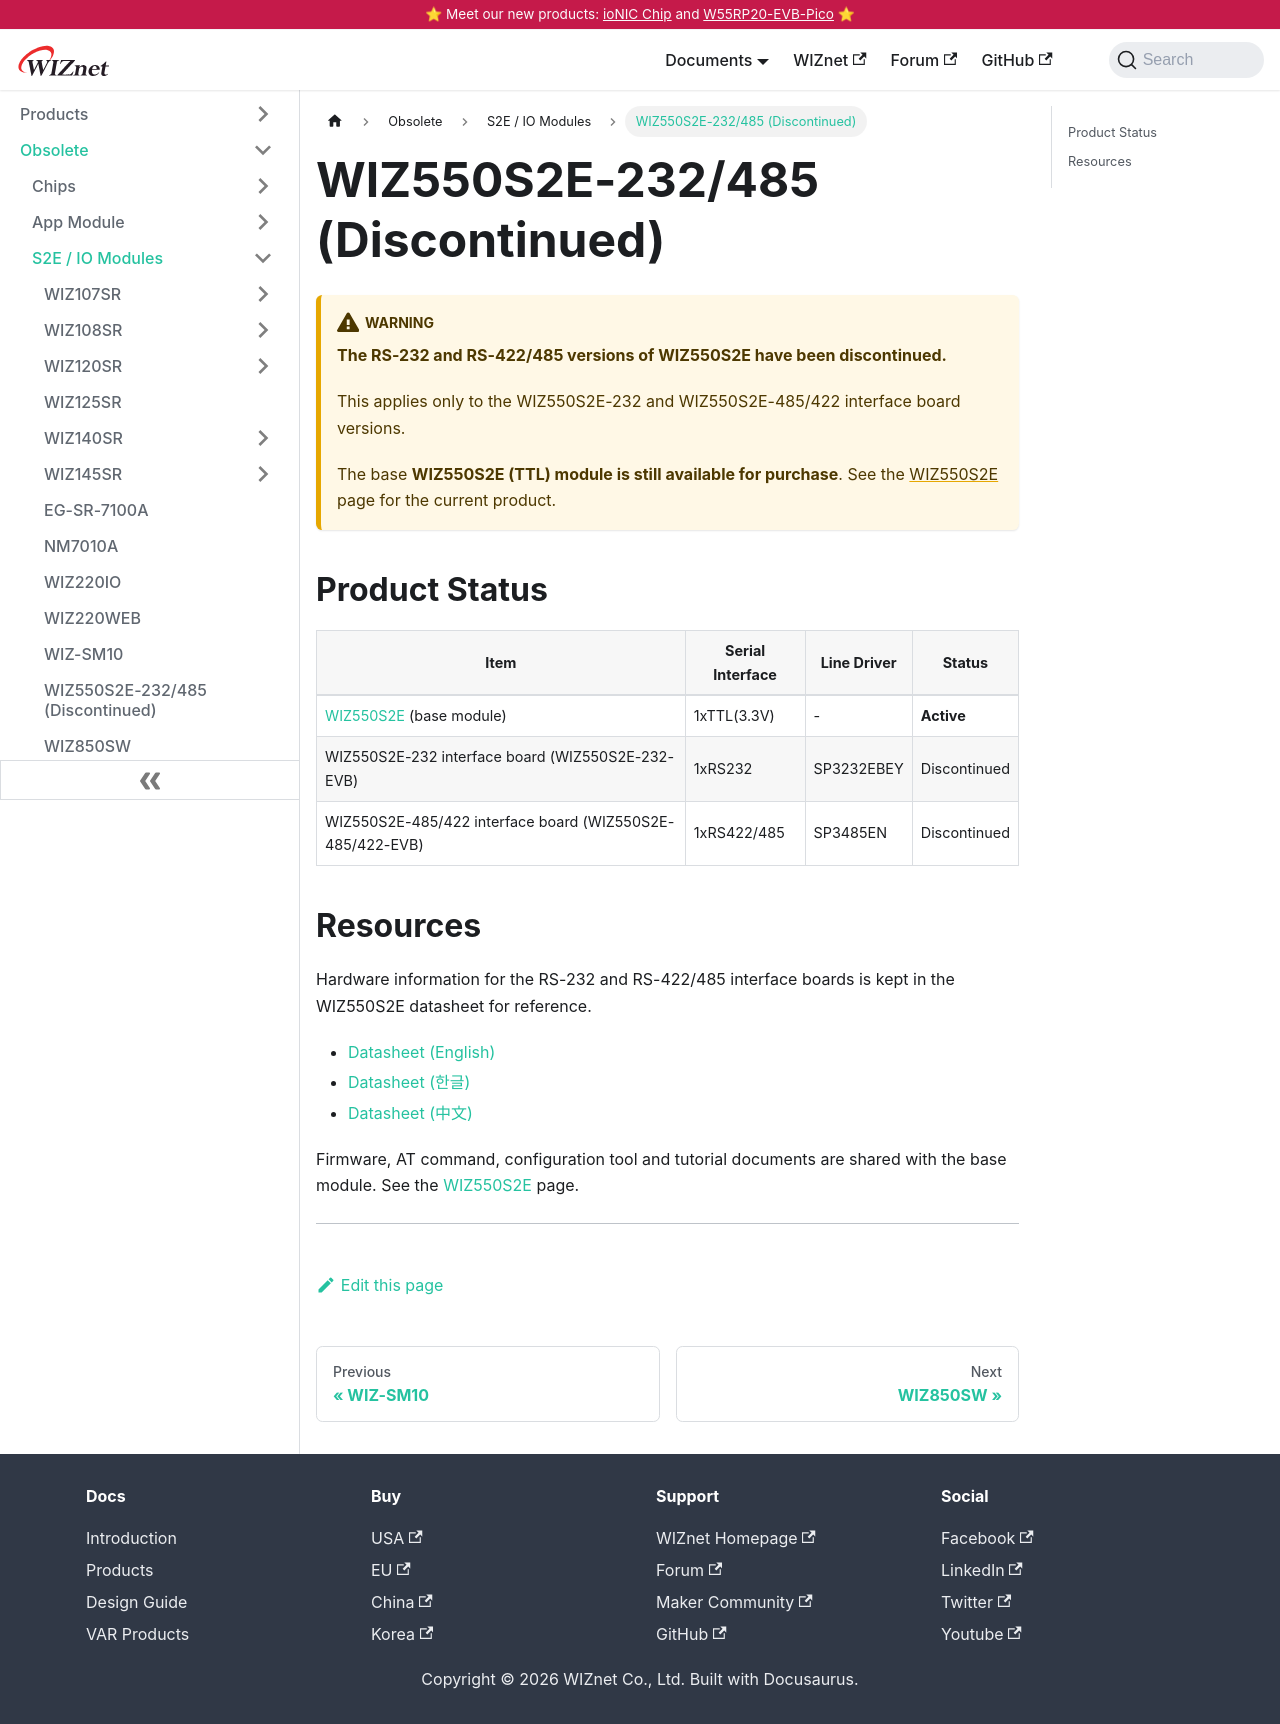

repository: Wiznet/document_framework · page: Product/Modules/Serial-to-Ethernet-Module/WIZ550S2E/wiz550s2e-rs232-485.html · generator: docusaurus

---
id: wiz550s2e-rs232-485
title: WIZ550S2E-232/485 (Discontinued)
date: 2026-09-14
---

:::warning
**The RS-232 and RS-422/485 versions of WIZ550S2E have been discontinued.**

This applies only to the WIZ550S2E-232 and WIZ550S2E-485/422 interface board versions.

The base **WIZ550S2E (TTL) module is still available for purchase**. See the [WIZ550S2E](WIZ550S2E.md) page for the current product.
:::

## Product Status

| Item | Serial Interface | Line Driver | Status |
| ---- | ---------------- | ----------- | ------ |
| [WIZ550S2E](WIZ550S2E.md) (base module) | 1xTTL(3.3V) | - | **Active** |
| WIZ550S2E-232 interface board (WIZ550S2E-232-EVB) | 1xRS232 | SP3232EBEY | Discontinued |
| WIZ550S2E-485/422 interface board (WIZ550S2E-485/422-EVB) | 1xRS422/485 | SP3485EN | Discontinued |

## Resources

Hardware information for the RS-232 and RS-422/485 interface boards is kept in the WIZ550S2E datasheet for reference.

  - [Datasheet (English)](Datasheet-Eng.md#wiz550s2e-232-interface-board)
  - [Datasheet (한글)](Datasheet-Kor.md)
  - [Datasheet (中文)](Datasheet-Chn.md)

Firmware, AT command, configuration tool and tutorial documents are shared with the base module. See the [WIZ550S2E](WIZ550S2E.md) page.

-----
